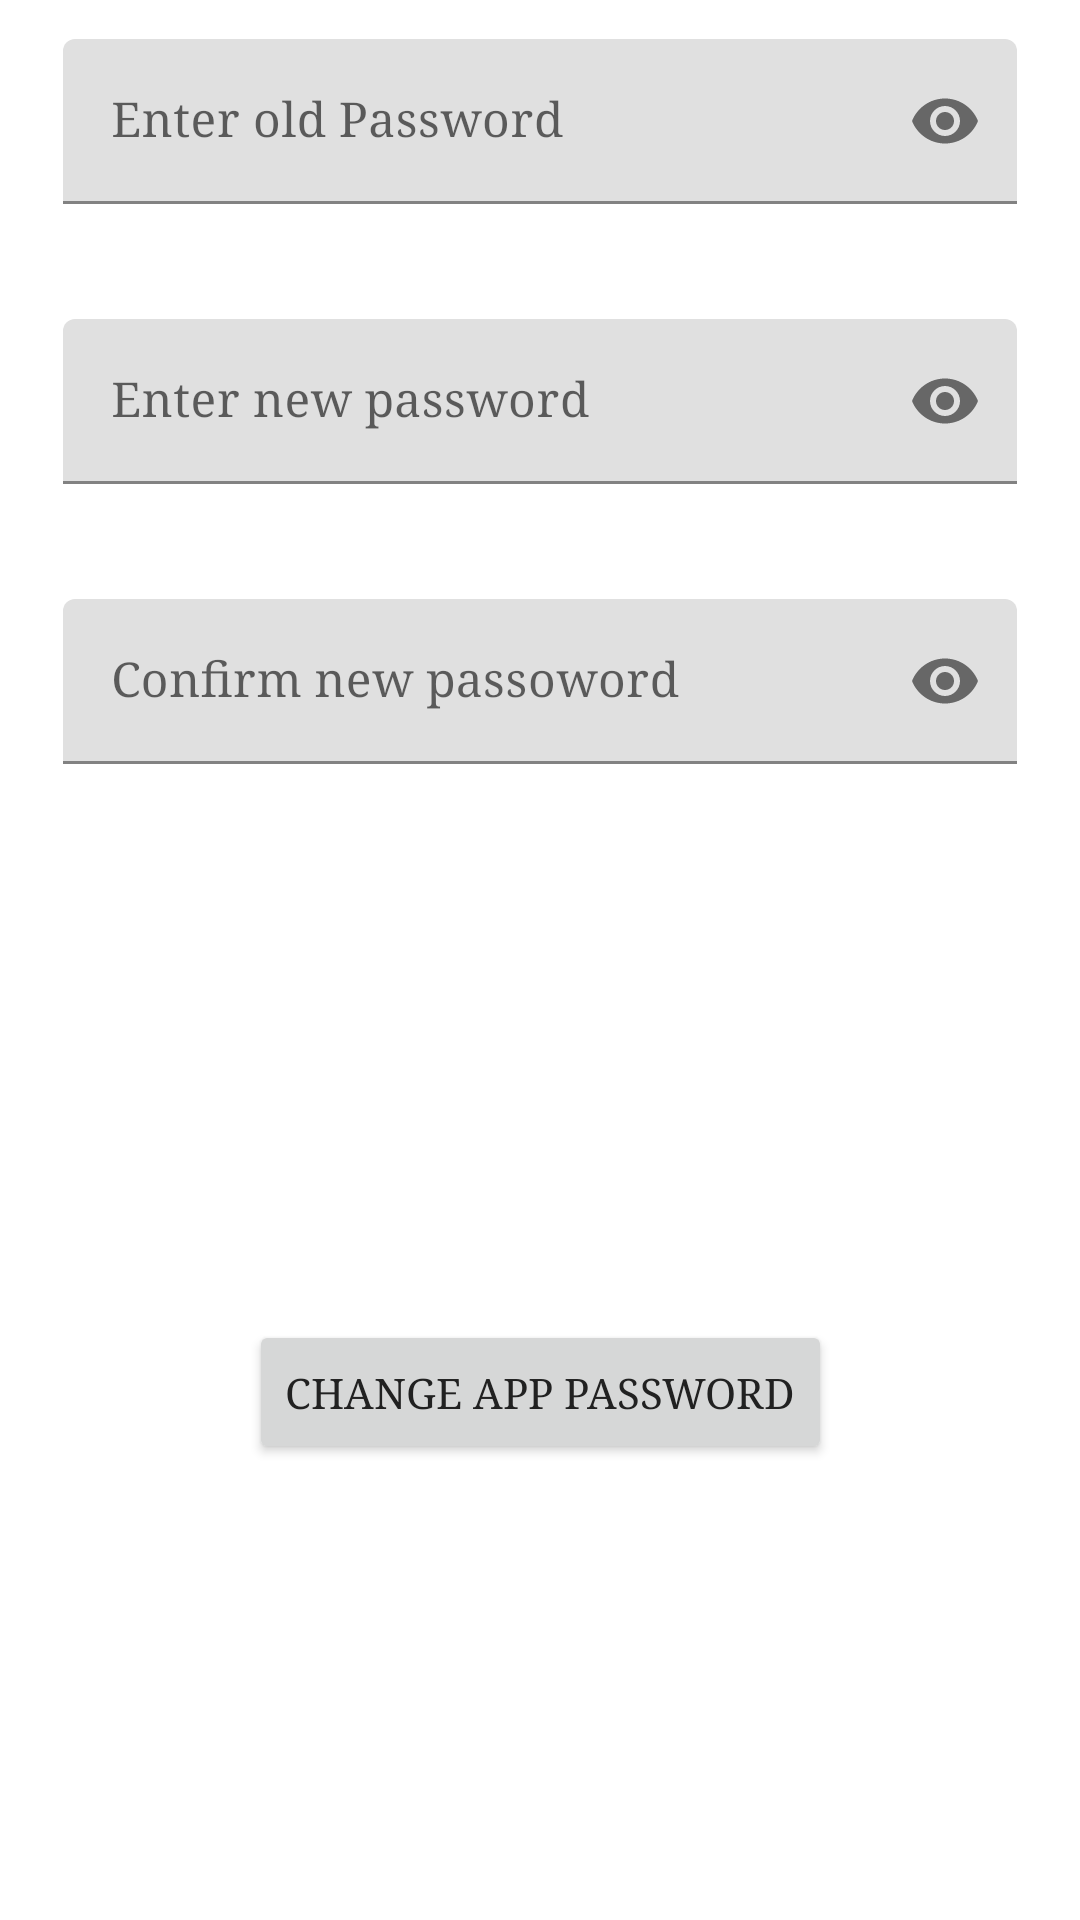

Produce the Android XML layout that renders to this screen, including the resource entries it uses.
<!-- AndroidManifest.xml: application theme AppTheme -->
<!-- res/layout/dialog_change_password.xml -->
<?xml version="1.0" encoding="utf-8"?>
<androidx.constraintlayout.widget.ConstraintLayout xmlns:android="http://schemas.android.com/apk/res/android"
    xmlns:app="http://schemas.android.com/apk/res-auto"
    android:layout_width="match_parent"
    android:layout_height="wrap_content">


    <com.google.android.material.textfield.TextInputLayout
        android:id="@+id/oldPasswordET"
        android:layout_width="0dp"
        android:layout_height="wrap_content"
        android:layout_marginStart="16dp"
        android:layout_marginTop="8dp"
        android:layout_marginEnd="16dp"
        app:errorEnabled="true"
        app:layout_constraintEnd_toEndOf="parent"
        app:layout_constraintHorizontal_bias="0.5"
        app:layout_constraintStart_toStartOf="parent"
        app:layout_constraintTop_toTopOf="parent"
        app:passwordToggleEnabled="true">

        <com.google.android.material.textfield.TextInputEditText
            android:layout_width="match_parent"
            android:layout_height="wrap_content"
            android:layout_margin="5dp"
            android:fontFamily="serif"
            android:hint="Enter old Password"
            android:inputType="textPassword"
            android:textColor="@color/textColor" />
    </com.google.android.material.textfield.TextInputLayout>

    <com.google.android.material.textfield.TextInputLayout
        android:id="@+id/newPasswordET"
        android:layout_width="0dp"
        android:layout_height="wrap_content"
        android:layout_marginStart="16dp"
        android:layout_marginTop="8dp"
        android:layout_marginEnd="16dp"
        app:errorEnabled="true"
        app:layout_constraintEnd_toEndOf="parent"
        app:layout_constraintHorizontal_bias="0.5"
        app:layout_constraintStart_toStartOf="parent"
        app:layout_constraintTop_toBottomOf="@+id/oldPasswordET"
        app:passwordToggleEnabled="true">

        <com.google.android.material.textfield.TextInputEditText
            android:layout_width="match_parent"
            android:layout_height="wrap_content"
            android:layout_margin="5dp"
            android:fontFamily="serif"
            android:hint="Enter new password"
            android:inputType="textPassword"
            android:textColor="@color/textColor" />
    </com.google.android.material.textfield.TextInputLayout>

    <com.google.android.material.textfield.TextInputLayout
        android:id="@+id/confirmNewPasswordET"
        android:layout_width="0dp"
        android:layout_height="wrap_content"
        android:layout_marginStart="16dp"
        android:layout_marginTop="8dp"
        android:layout_marginEnd="16dp"
        app:errorEnabled="true"
        app:layout_constraintEnd_toEndOf="parent"
        app:layout_constraintHorizontal_bias="0.5"
        app:layout_constraintStart_toStartOf="parent"
        app:layout_constraintTop_toBottomOf="@+id/newPasswordET"
        app:passwordToggleEnabled="true">

        <com.google.android.material.textfield.TextInputEditText
            android:layout_width="match_parent"
            android:layout_height="wrap_content"
            android:layout_margin="5dp"
            android:fontFamily="serif"
            android:hint="Confirm new passoword"
            android:inputType="textPassword"
            android:textColor="@color/textColor" />


    </com.google.android.material.textfield.TextInputLayout>

    <Button
        android:id="@+id/changePasswordBtn"
        android:layout_width="wrap_content"
        android:layout_height="wrap_content"
        android:layout_marginTop="16dp"
        android:layout_marginBottom="8dp"
        android:fontFamily="serif"
        android:text="@string/change_password"
        app:layout_constraintBottom_toBottomOf="parent"
        app:layout_constraintEnd_toEndOf="parent"
        app:layout_constraintHorizontal_bias="0.5"
        app:layout_constraintStart_toStartOf="parent"
        app:layout_constraintTop_toBottomOf="@+id/confirmNewPasswordET" />

</androidx.constraintlayout.widget.ConstraintLayout>
<!-- resources referenced by this layout -->
<resources>
  <color name="textColor">#212121</color>
  <string name="change_password">Change App Password</string>
  <style name="AppTheme" parent="Theme.MaterialComponents.Light.NoActionBar">
  
          
          <item name="colorPrimary">@color/primary</item>
          <item name="colorPrimaryDark">@color/color_white</item>
          <item name="colorAccent">@color/accent</item>
          <item name="android:textColorPrimary">@color/primary_text</item>
          <item name="divider">@color/divider</item>
  
          
          <item name="android:statusBarColor">#1DFFFFFF</item>
          <item name="android:windowLightStatusBar">true</item>
          <item name="fontFamily">serif</item>
      </style>
  <color name="primary">#4830D8</color>
  <color name="color_white">#FFFFFF</color>
  <color name="accent">#F8A848</color>
  <color name="primary_text">#212121</color>
  <color name="divider">#BDBDBD</color>
</resources>
